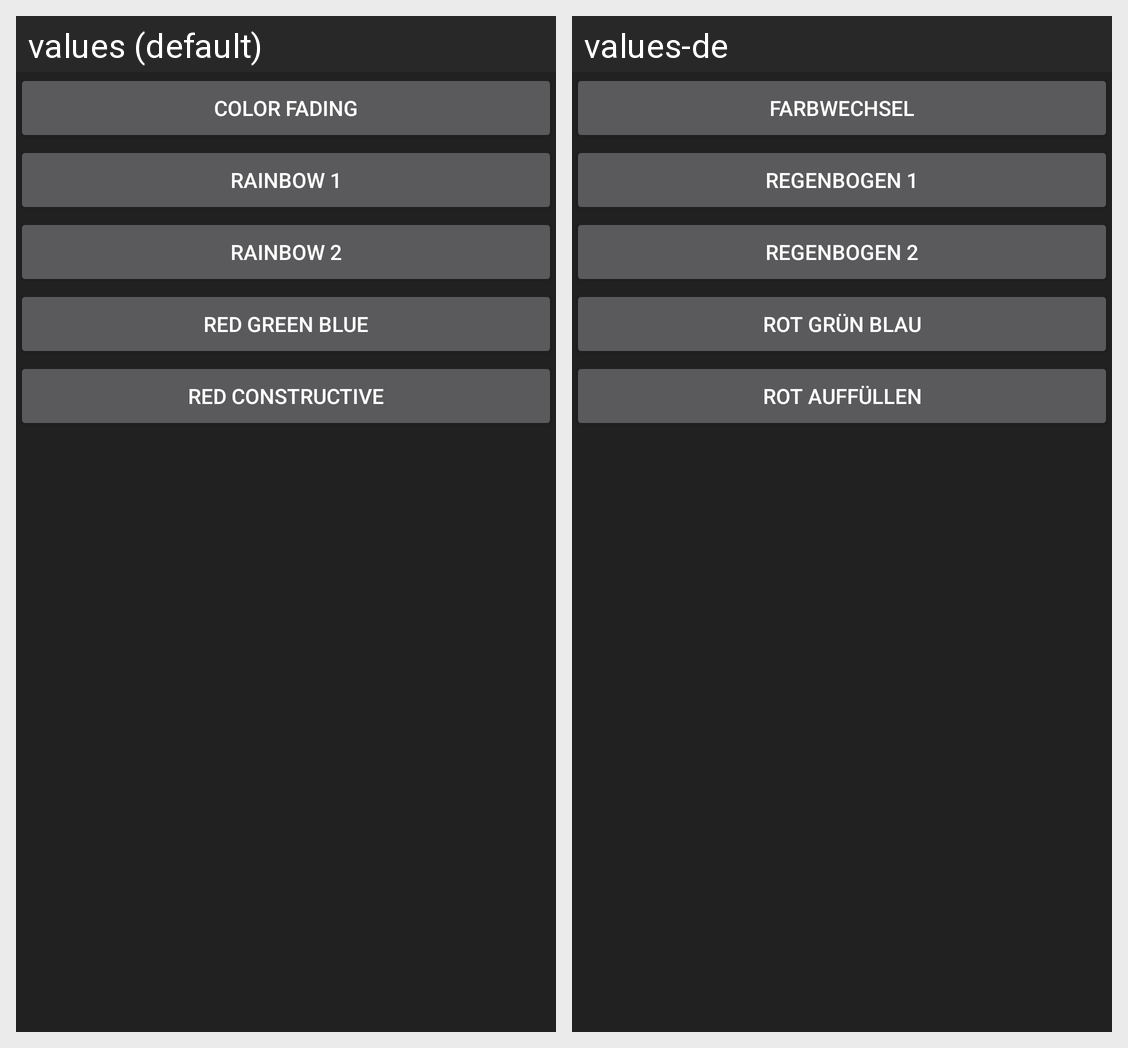

Here is an Android app screen in its default locale and in the app's own translations. Write out the translated-string differences for the strings that appear on this screen.
Android screen res/layout/tab2.xml rendered under 2 locales, left to right: values (default), values-de. Device: Nexus 5 (rendered at 1080×1920; each locale shown at half size, 540×960, under a caption strip naming it); theme AppTheme.
Strings drawn on this screen, with the default value and each locale's value (text and hints the layout hard-codes, and strings that could not be matched under every locale, appear in the picture but are not listed):

button_mode_1
  values: Color fading
  values-de: Farbwechsel

button_mode_2
  values: Rainbow 1
  values-de: Regenbogen 1

button_mode_3
  values: Rainbow 2
  values-de: Regenbogen 2

button_mode_4
  values: Red Green Blue
  values-de: Rot Grün Blau

button_mode_5
  values: Red constructive
  values-de: Rot auffüllen
